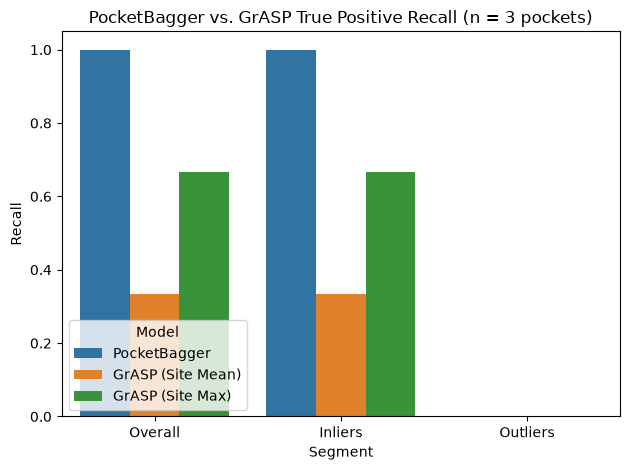

The file beside this chart, header and first rows:
Recall	model	Tier
1.0	PocketBagger	Overall
1.0	PocketBagger	Inliers
	PocketBagger	Outliers
0.3333	GrASP (Site Mean)	Overall
0.3333	GrASP (Site Mean)	Inliers
	GrASP (Site Mean)	Outliers
0.6667	GrASP (Site Max)	Overall
0.6667	GrASP (Site Max)	Inliers
	GrASP (Site Max)	Outliers
